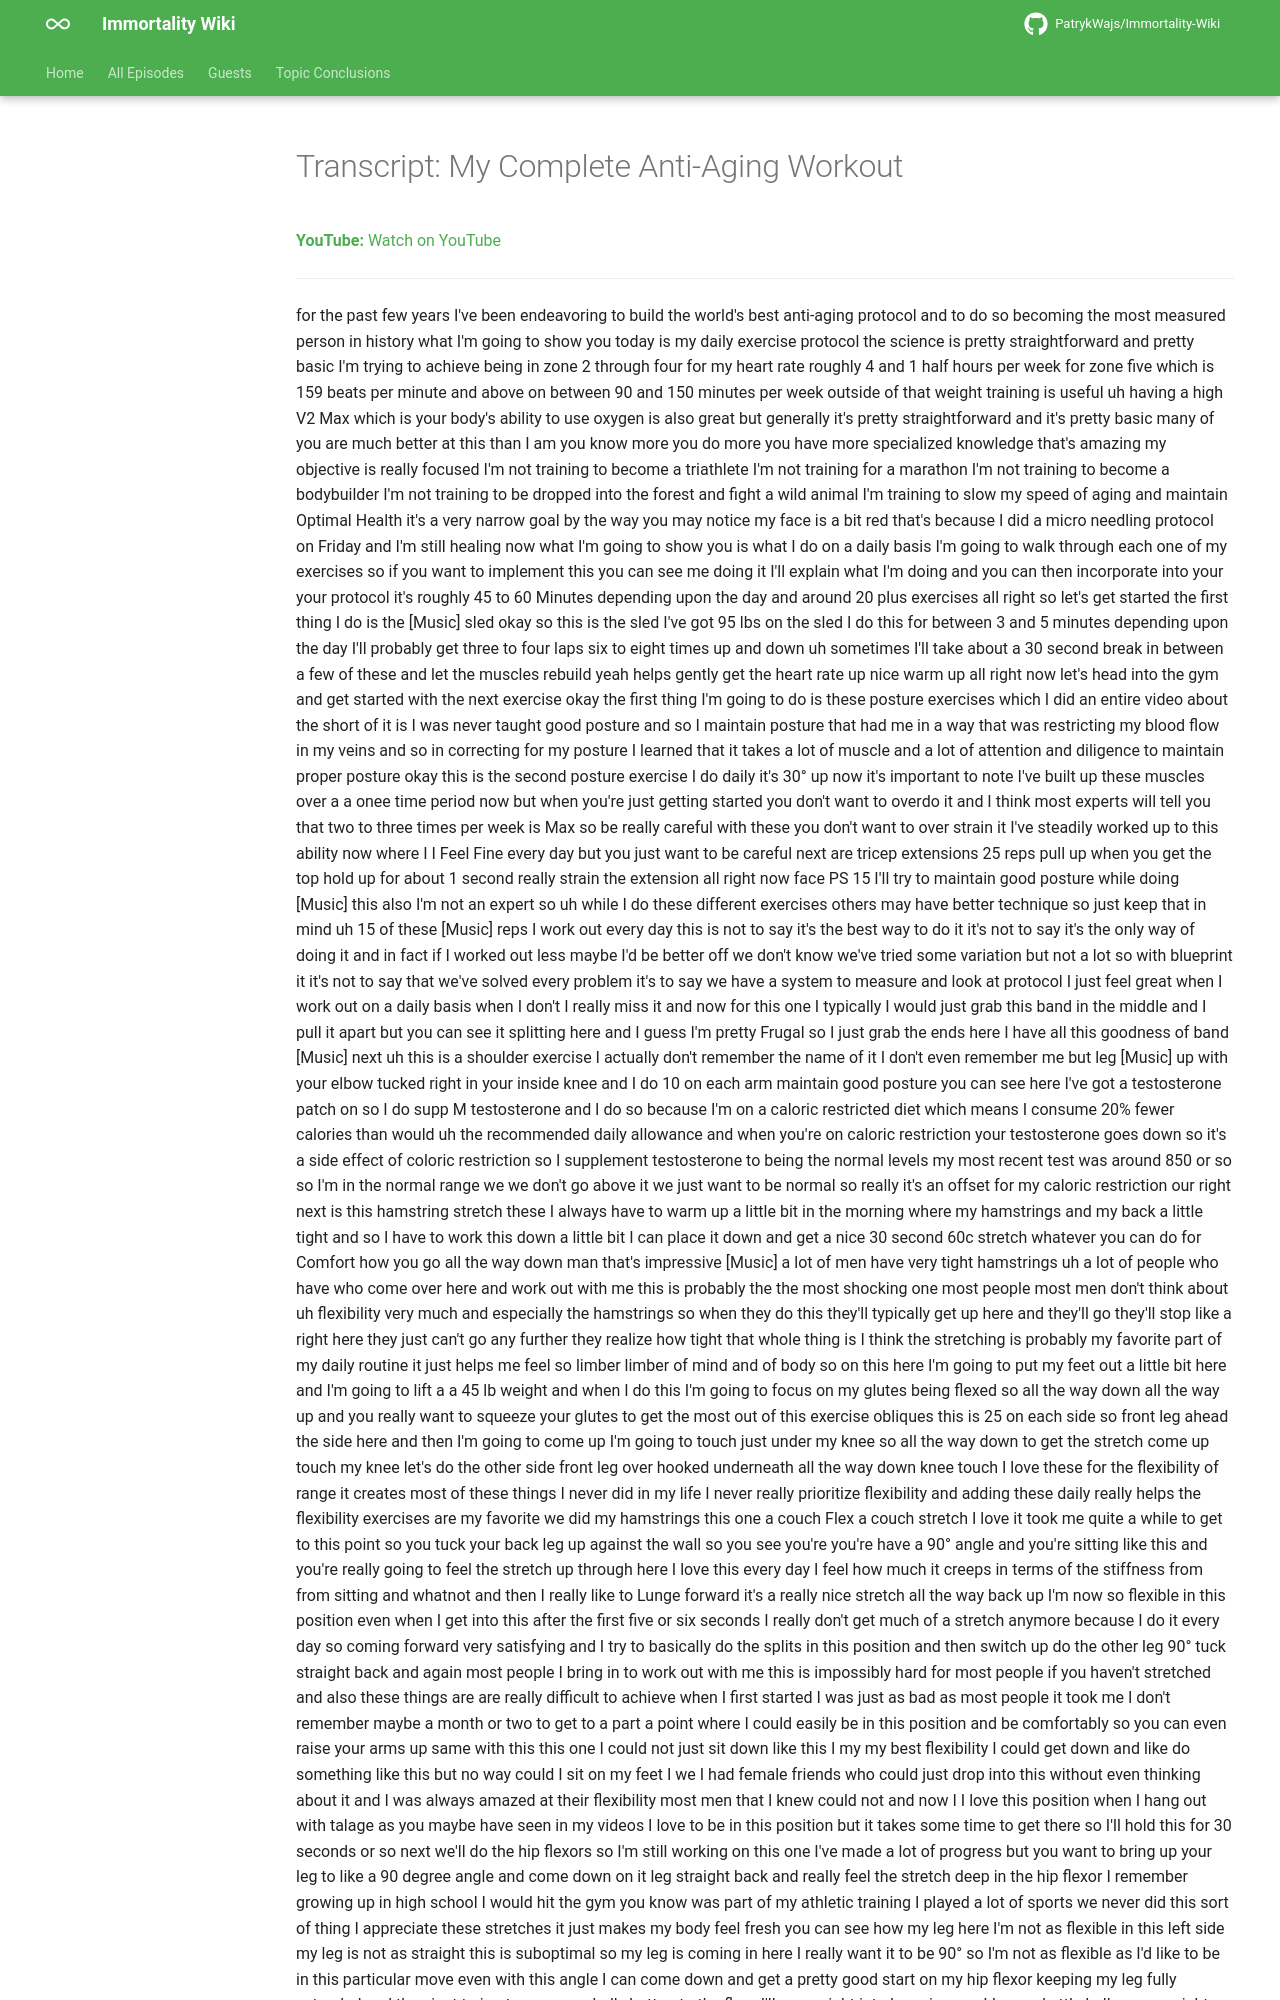

repository: PatrykWajs/Immortality-Wiki · page: Episodes/EP-19 - My Complete Anti-Aging Workout/transcript/index.html · generator: mkdocs

---
title: "Transcript: My Complete Anti-Aging Workout"
search:
  exclude: true
---

# Transcript: My Complete Anti-Aging Workout

**YouTube:** [Watch on YouTube](https://www.youtube.com/watch?v=sYyVi-H-ozI)

---
